The GitHub repository dedihkurnia/skripsi contains a labelled image folder "skripsi" with 12 categories: gymnocalycium mihanovichii var. filadelfiense, p.leninghausii cv. albispina, Coryphantha laui, Coryphantha laui 22, Echinopsis peruviana, Gymnocalycium baldianum, Gymnocalycium mihanovichii, Mammillaria spinosissima f r, Opuntia microdasys, Parodia leninghausii, Parodia leungsi, Parodia leninghausii albispina. Examples follow, each with its label.

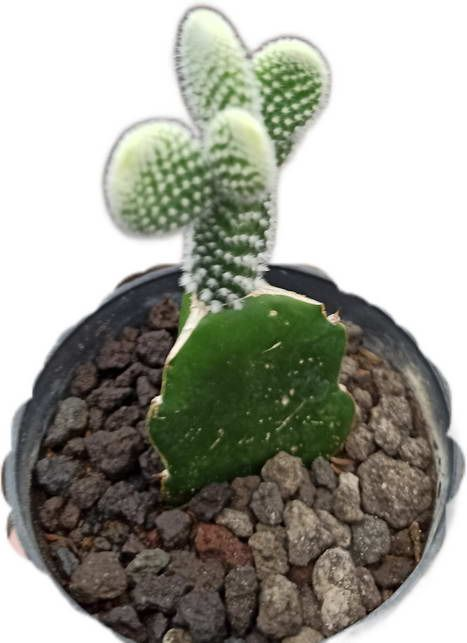
Label: Opuntia microdasys

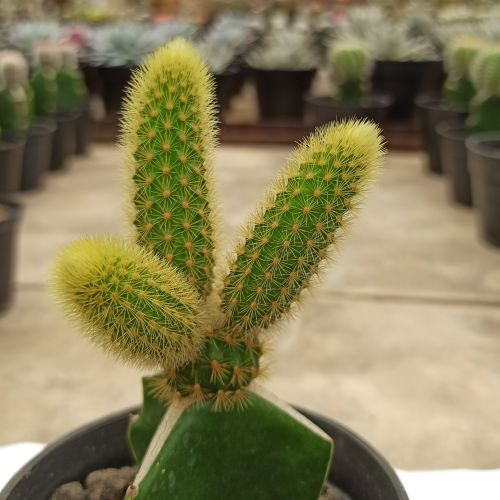
Label: Parodia leninghausii

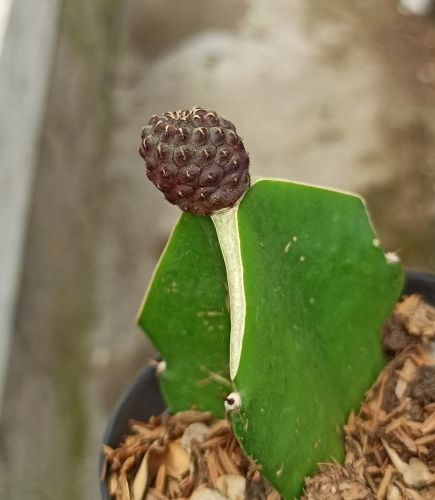
Label: Coryphantha laui

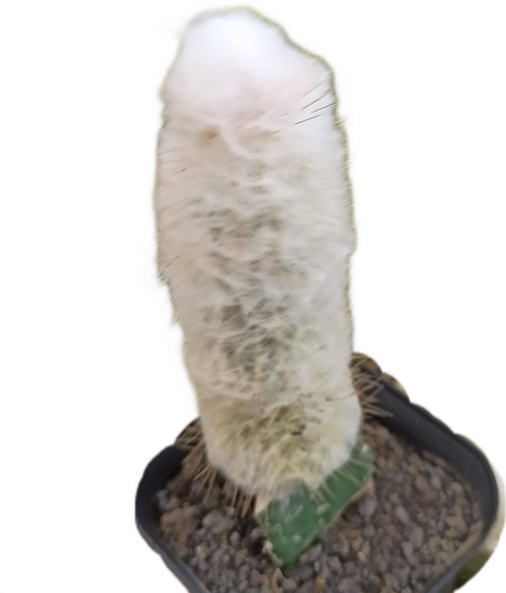
Label: Parodia leninghausii albispina

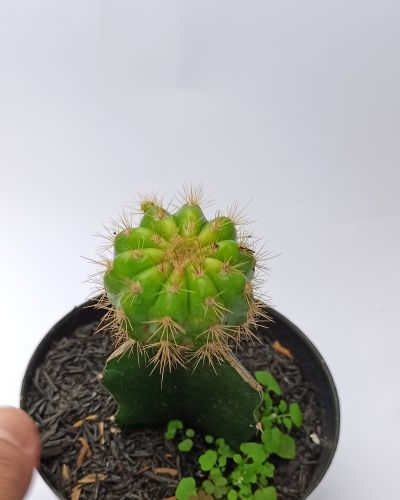
Label: gymnocalycium mihanovichii var. filadelfiense

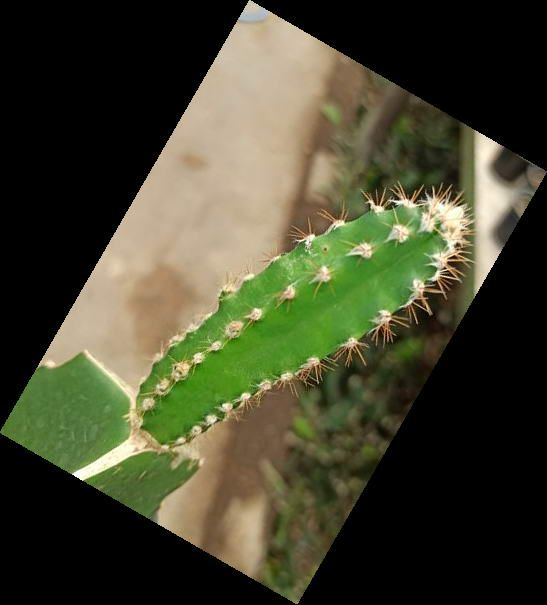
Label: Echinopsis peruviana
